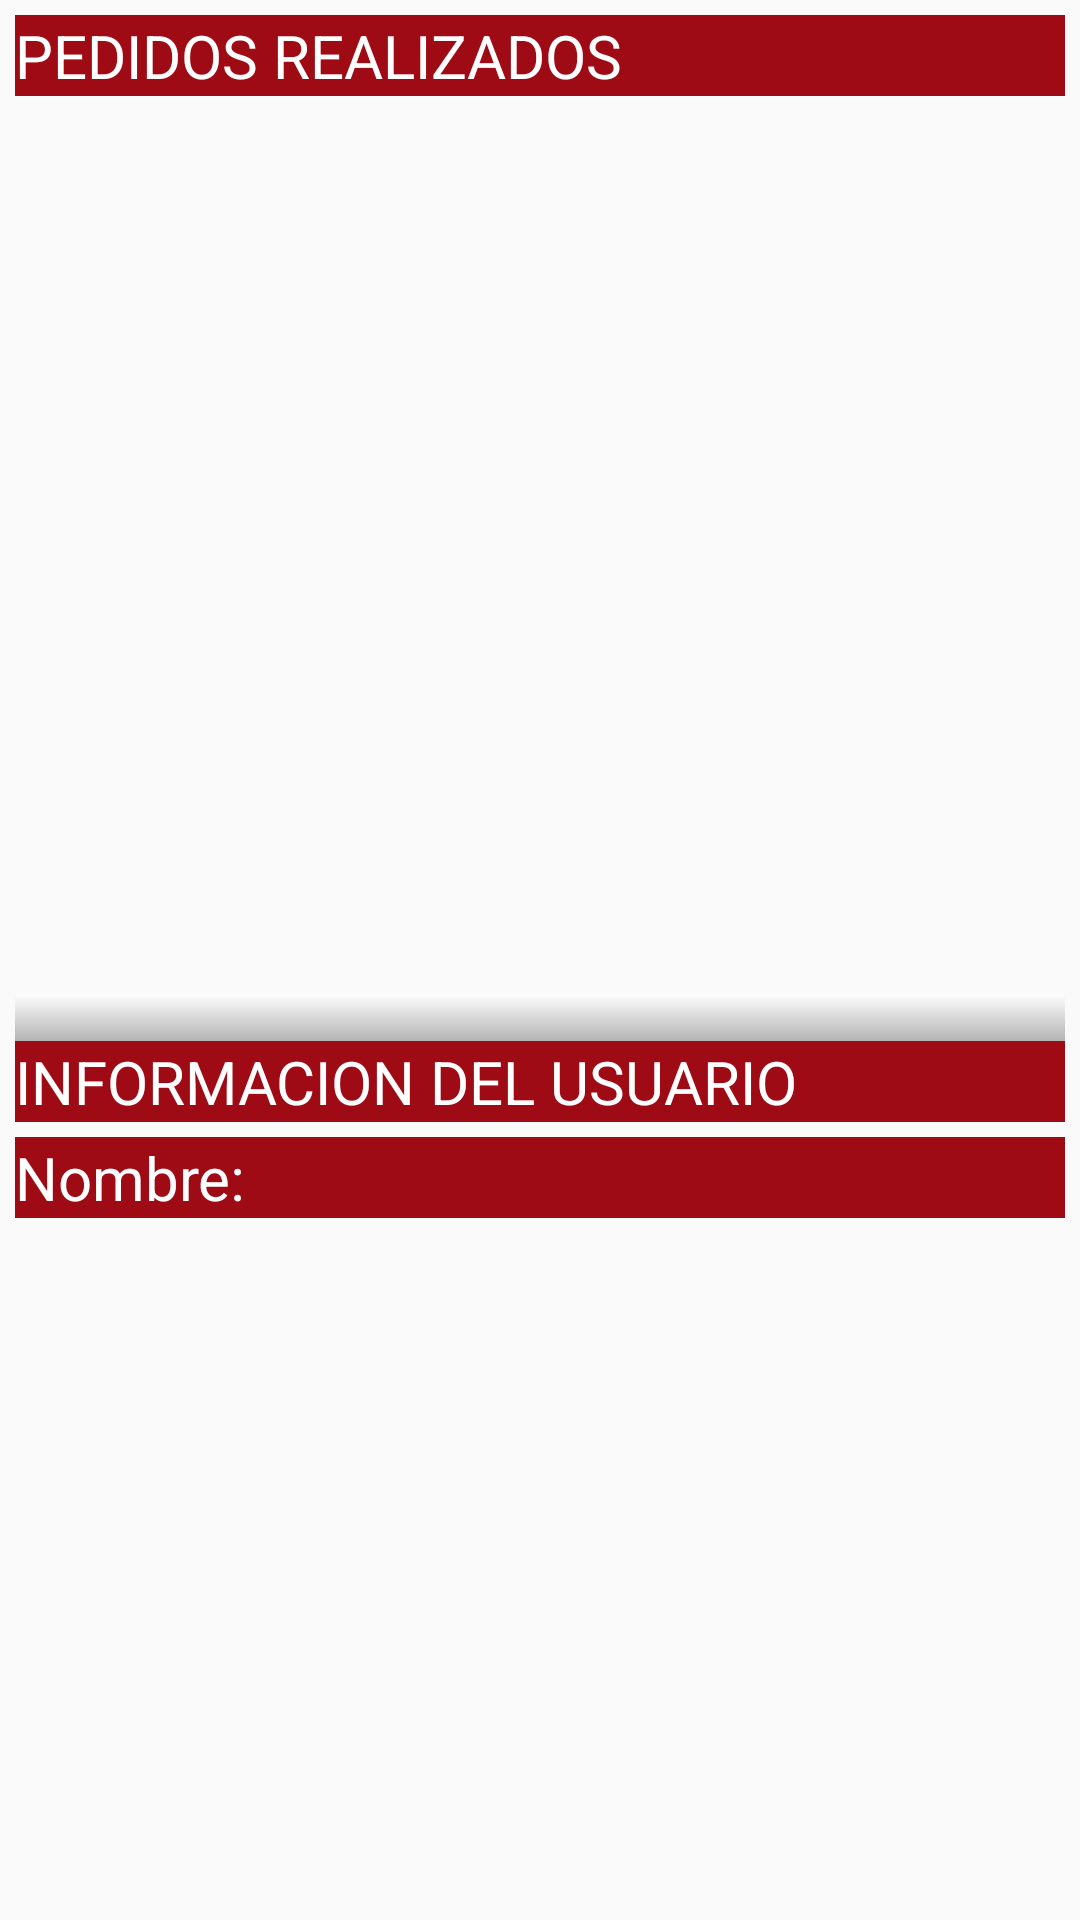

The Android layout XML behind this screen, and the referenced resources:
<!-- AndroidManifest.xml: application theme AppTheme.NoActionBar -->
<!-- res/layout/fragment_mi__cuenta.xml -->
<FrameLayout xmlns:android="http://schemas.android.com/apk/res/android"
    xmlns:tools="http://schemas.android.com/tools"
    android:layout_width="match_parent"
    android:layout_height="match_parent"
    tools:context="com.example.lucia.santaburguersf.Fragment.Mi_Cuenta">

    

<RelativeLayout
    android:id="@+id/rl_mi_cuenta"
    android:layout_width="match_parent"
    android:layout_height="wrap_content">
    <TextView
        android:text="PEDIDOS REALIZADOS"
        android:id="@+id/tv_titulo_mi_cuenta"
        android:textSize="20dp"
        android:layout_width="match_parent"
        android:layout_height="wrap_content"
        android:layout_below="@+id/tv_lista_pedidos"
        android:background="@color/color_morado"
        android:textColor="#ffffff"
        android:layout_marginRight="5dp"
        android:layout_marginLeft="5dp"
        android:layout_marginTop="5dp"
        />
    <ListView
        android:layout_below="@+id/tv_titulo_mi_cuenta"
        android:layout_width="match_parent"
        android:layout_height="300dp"
        android:id="@+id/lv_informacion" />
    <View
        android:layout_width="match_parent"
        android:id="@+id/sombra_mi_cuenta"
        android:layout_height="15dp"
        android:background="@drawable/sombra"
        android:layout_below="@+id/lv_informacion"
        android:layout_marginHorizontal="5dp"
        />

    <TextView
        android:text="INFORMACION DEL USUARIO"
        android:id="@+id/tv_titulo_usuario"
        android:textSize="20dp"
        android:layout_width="match_parent"
        android:layout_height="wrap_content"
        android:layout_below="@+id/sombra_mi_cuenta"
        android:background="@color/color_morado"
        android:textColor="#ffffff"
        android:layout_marginRight="5dp"
        android:layout_marginLeft="5dp"

        />

    <TextView
        android:text="Nombre:"
        android:id="@+id/tv_nombre_usuario"
        android:textSize="20dp"
        android:layout_width= "match_parent"
        android:layout_height="wrap_content"
        android:layout_below="@+id/tv_titulo_usuario"
        android:background="@color/color_morado"
        android:textColor="#ffffff"
        android:layout_marginRight="5dp"
        android:layout_marginLeft="5dp"
        android:layout_marginTop="5dp"
        />

</RelativeLayout>

</FrameLayout>
<!-- resources referenced by this layout -->
<resources>
  <color name="color_morado">#9f0b15</color>
  <!-- drawable sombra (drawable) -->
  <?xml version="1.0" encoding="utf-8"?>
  <shape
      xmlns:android="http://schemas.android.com/apk/res/android">
  
      <gradient
          android:angle="90"
          android:startColor="#47000000"
          android:endColor="@android:color/transparent"
          />
  </shape>
  <style name="AppTheme.NoActionBar">
          <item name="windowActionBar">false</item>
          <item name="windowNoTitle">true</item>
      </style>
</resources>
